The GitHub repository sole12343/JLU-ONFH-Dataset contains a labelled image folder "seg_dataset" with 2 categories: health, onfh. Examples follow, each with its label.

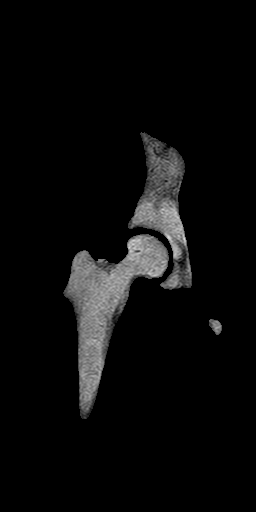
Label: health

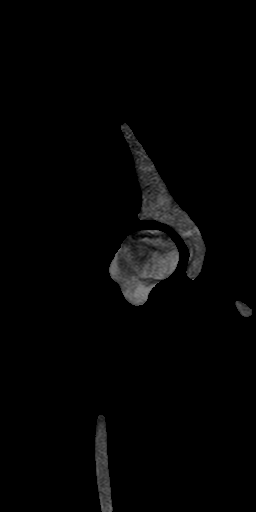
Label: onfh

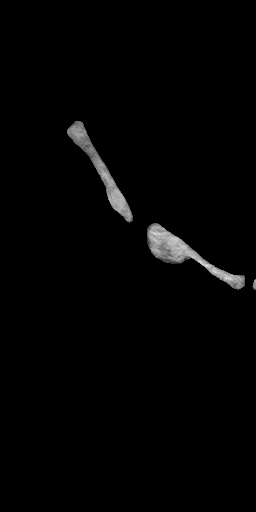
Label: health

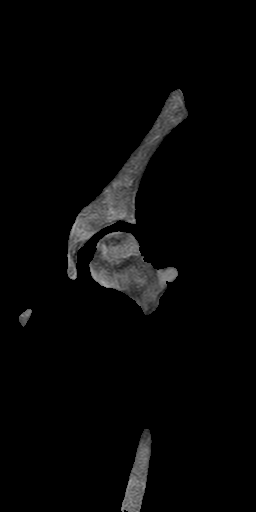
Label: onfh

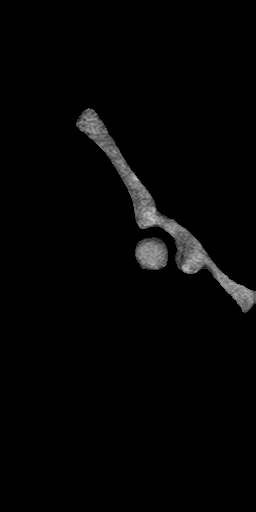
Label: health

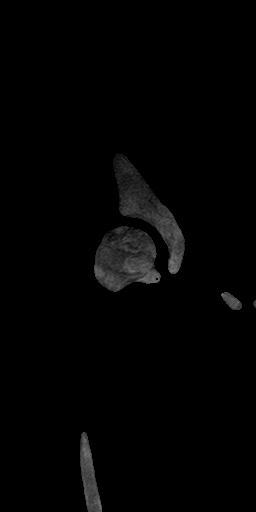
Label: onfh
